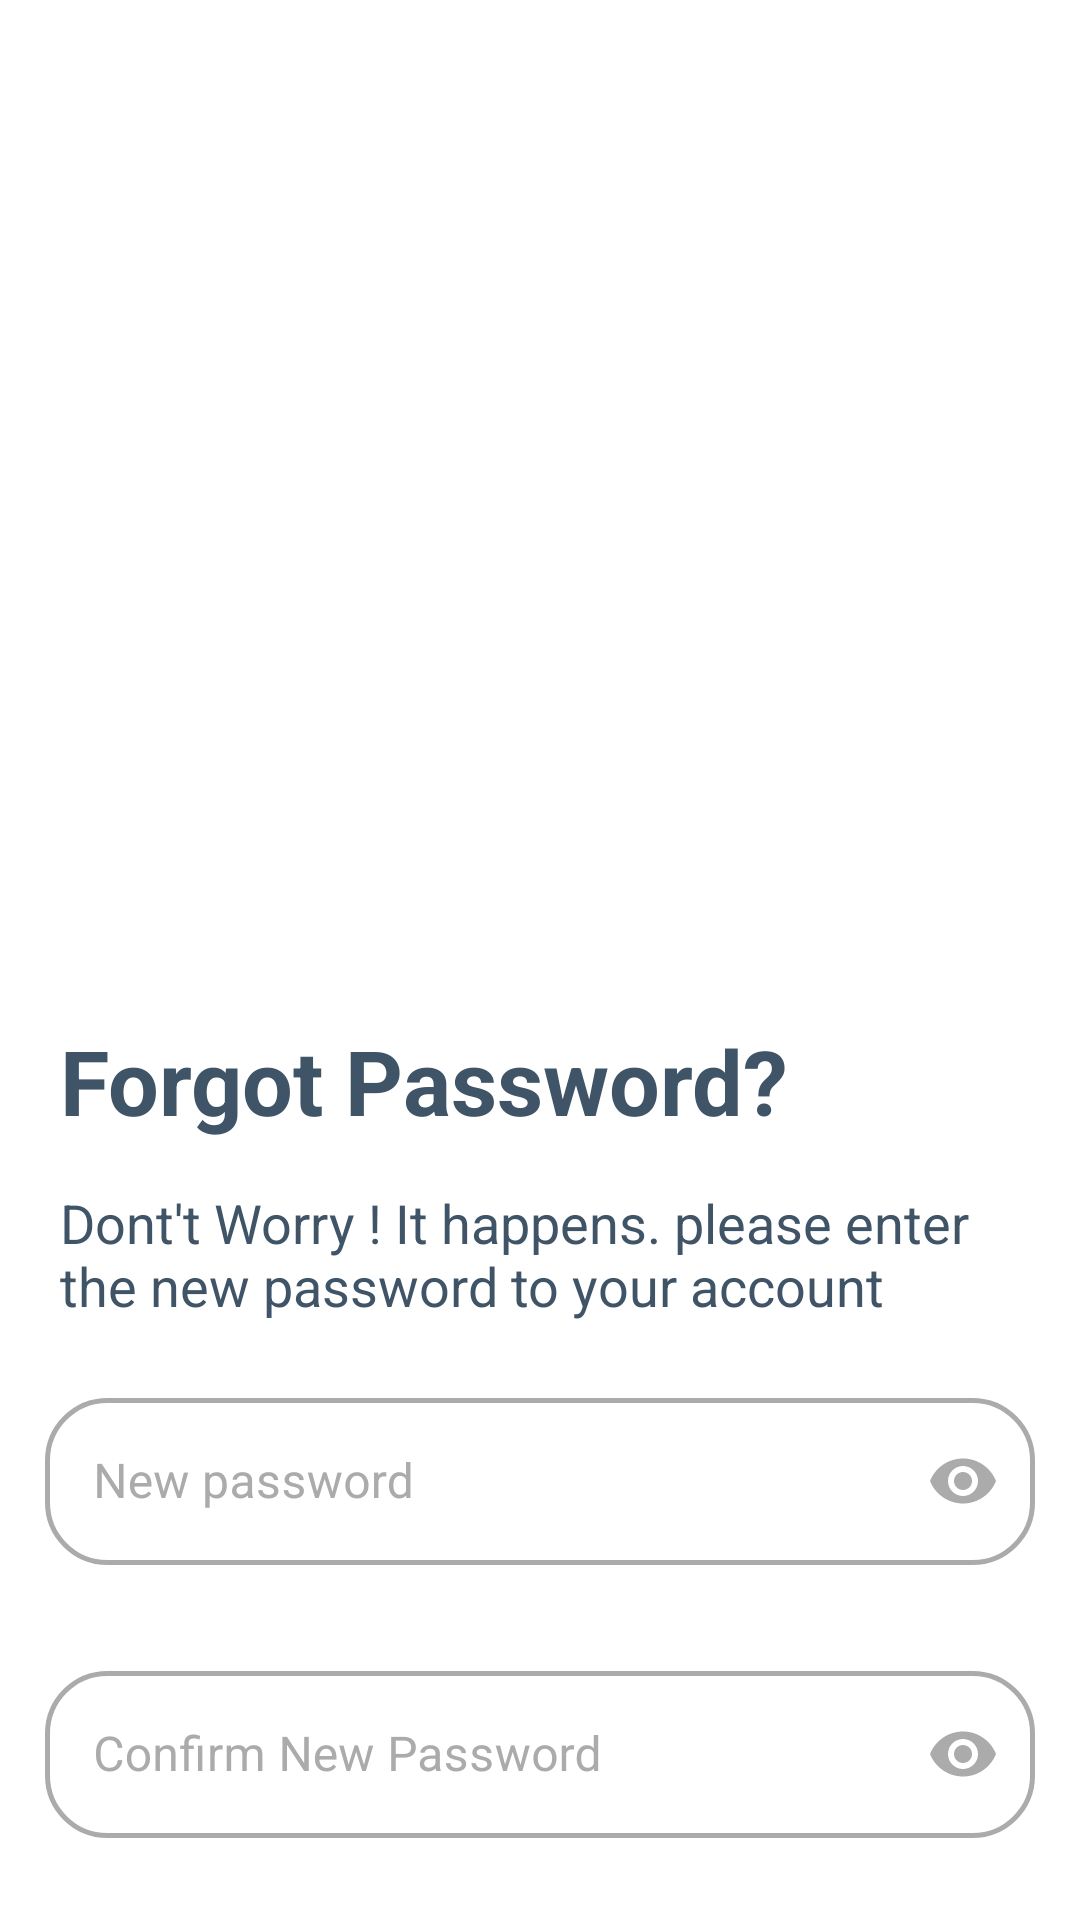

Write the Android layout XML for this screen, with the resource values it uses.
<!-- AndroidManifest.xml: activity theme AppTheme -->
<!-- res/layout/activity_forgot_password.xml -->
<?xml version="1.0" encoding="utf-8"?>
<layout xmlns:android="http://schemas.android.com/apk/res/android"
    xmlns:app="http://schemas.android.com/apk/res-auto"
    xmlns:tools="http://schemas.android.com/tools">

    <data>

        <import type="android.view.View" />

        <variable
            name="viewmodel"
            type="com.zeoner.healthapp.forgotpassword.viewmodel.ForgotViewModel" />

    </data>

    <LinearLayout
        android:layout_width="match_parent"
        android:layout_height="match_parent"
        android:orientation="vertical"
        tools:context=".forgotpassword.view.ForgotPasswordActivity">
        <ImageView
            android:layout_width="25dp"
            android:layout_height="25dp"
            android:layout_gravity="start"
            android:layout_marginStart="15dp"
            android:layout_marginTop="50dp"
            android:layout_marginEnd="50dp"
            android:src="@drawable/backarrow"
            app:tint="@color/dark_blue" />


        <ImageView
            android:id="@+id/forgot_img"
            android:layout_width="300dp"
            android:layout_height="200dp"
            android:layout_gravity="center"
            android:layout_marginStart="50dp"
            android:layout_marginTop="50dp"
            android:layout_marginEnd="50dp"
            />

        <TextView
            android:layout_width="match_parent"
            android:layout_height="wrap_content"
            android:padding="5dp"
            android:layout_marginStart="15dp"
            android:layout_marginEnd="15dp"
            android:layout_marginTop="10dp"
            android:text="@string/forgotpassword"
            android:textColor="@color/dark_blue"
            android:textSize="30dp"
            android:textStyle="bold" />
        <TextView
            android:layout_width="match_parent"
            android:layout_height="wrap_content"
            android:padding="5dp"
            android:layout_marginStart="15dp"
            android:layout_marginEnd="15dp"
            android:layout_marginTop="5dp"
            android:text="@string/forgottxt"
            android:textColor="@color/dark_blue"
            android:textSize="18dp"
           />
        <com.google.android.material.textfield.TextInputLayout
            style="@style/Widget.MaterialComponents.TextInputLayout.OutlinedBox"
            android:layout_width="match_parent"
            android:layout_height="wrap_content"
            android:layout_margin="15dp"
            android:textColor="@color/black"
            android:textColorHint="@color/light_grey"
            app:boxStrokeWidth="0dp"
            app:boxStrokeWidthFocused="0dp"
            app:passwordToggleEnabled="true"
            android:hint="@string/new_password"
            android:gravity="center_vertical"
            android:layout_gravity="center_vertical"
            app:passwordToggleTint="@color/light_grey">


            <com.google.android.material.textfield.TextInputEditText
                android:layout_width="match_parent"
                android:layout_height="wrap_content"
                android:layout_gravity="center_vertical"
                android:background="@drawable/box_bg"
                android:drawableStart="@drawable/ic_baseline_lock_open_24"
                android:drawablePadding="10dp"
                android:gravity="center_vertical"
                android:imeOptions="actionNext"
                android:inputType="numberPassword"
                android:minWidth="350dp"
                android:textColor="@android:color/black"
                android:textColorHint="@color/dark_grey" />
        </com.google.android.material.textfield.TextInputLayout>
        <com.google.android.material.textfield.TextInputLayout
            style="@style/Widget.MaterialComponents.TextInputLayout.OutlinedBox"
            android:layout_width="match_parent"
            android:layout_height="wrap_content"
            android:layout_margin="15dp"
            android:textColor="@color/black"
            android:textColorHint="@color/light_grey"
            app:boxStrokeWidth="0dp"
            app:boxStrokeWidthFocused="0dp"
            app:passwordToggleEnabled="true"
            android:hint="@string/confirm_password"
            android:gravity="center_vertical"
            android:layout_gravity="center_vertical"
            app:passwordToggleTint="@color/light_grey">


            <com.google.android.material.textfield.TextInputEditText
                android:layout_width="match_parent"
                android:layout_height="wrap_content"
                android:layout_gravity="center_vertical"
                android:background="@drawable/box_bg"
                android:drawableStart="@drawable/ic_baseline_lock_open_24"
                android:drawablePadding="10dp"
                android:gravity="center_vertical"
                android:imeOptions="actionNext"
                android:inputType="numberPassword"
                android:minWidth="350dp"
                android:textColor="@android:color/black"
                android:textColorHint="@color/dark_grey" />
        </com.google.android.material.textfield.TextInputLayout>
        <com.google.android.material.button.MaterialButton
            android:id="@+id/submit_btn"
            android:layout_width="match_parent"
            android:layout_height="60dp"
            android:layout_gravity="center_horizontal"
            android:layout_margin="15dp"
            android:backgroundTint="@color/md_blue_grey_300"
            android:text="@string/submit"
            android:textAllCaps="false"
            android:textSize="18dp"
            app:cornerRadius="20dp" />
    </LinearLayout>
</layout>
<!-- resources referenced by this layout -->
<resources>
  <color name="black">#FF000000</color>
  <color name="dark_blue">#405467</color>
  <color name="dark_grey">#333333</color>
  <color name="light_grey">#ABABAB</color>
  <color name="md_blue_grey_300">#90A4AE</color>
  <!-- drawable box_bg (drawable) -->
  <?xml version="1.0" encoding="utf-8"?>
  <shape xmlns:android="http://schemas.android.com/apk/res/android"
      android:shape="rectangle">
      <size android:height="5dp" android:width="10dp"/>
      <stroke android:width="1.5dp" android:color="@color/light_grey"/>
      <corners android:radius="20dp"/>
  
  
  
  </shape>
  <string name="confirm_password">Confirm  New Password</string>
  <string name="forgotpassword">Forgot Password?</string>
  <string name="forgottxt">Dont\'t Worry ! It happens. please enter the new password to your account</string>
  <string name="new_password">New password</string>
  <string name="submit">Submit</string>
  <style name="AppTheme" parent="Theme.MaterialComponents.Light.DarkActionBar">
          <item name="android:statusBarColor">@color/md_amber_400</item>
          <item name="windowActionBar">false</item>
          <item name="windowNoTitle">true</item>
  
      </style>
  <color name="md_amber_400">#FFCA28</color>
</resources>
